16-way image classification set "mushroom_species_dataset" from GitHub (TaiE64/COMP0220-DeepLearning-Coursework-AI-Mushroom-Expert-Group013); label vocabulary: Amanita calyptroderma, Armillaria mellea, Armillaria tabescens, Artomyces pyxidatus, Bolbitius titubans, Boletus pallidus, Boletus rex-veris, Cantharellus californicus, Ganoderma tsugae, Leucoagaricus leucothites, Lycogala epidendrum, Trametes gibbosa, Trametes versicolor, Trichaptum biforme, Tylopilus felleus, Tylopilus rubrobrunneus.

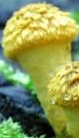
Label: Armillaria mellea

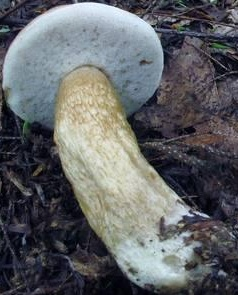
Label: Tylopilus felleus

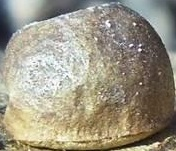
Label: Lycogala epidendrum

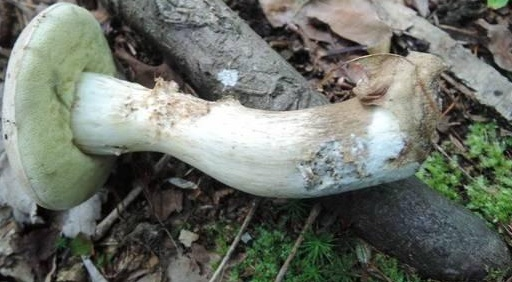
Label: Boletus pallidus

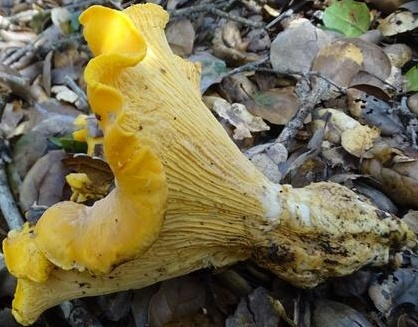
Label: Cantharellus californicus

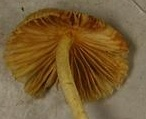
Label: Bolbitius titubans
